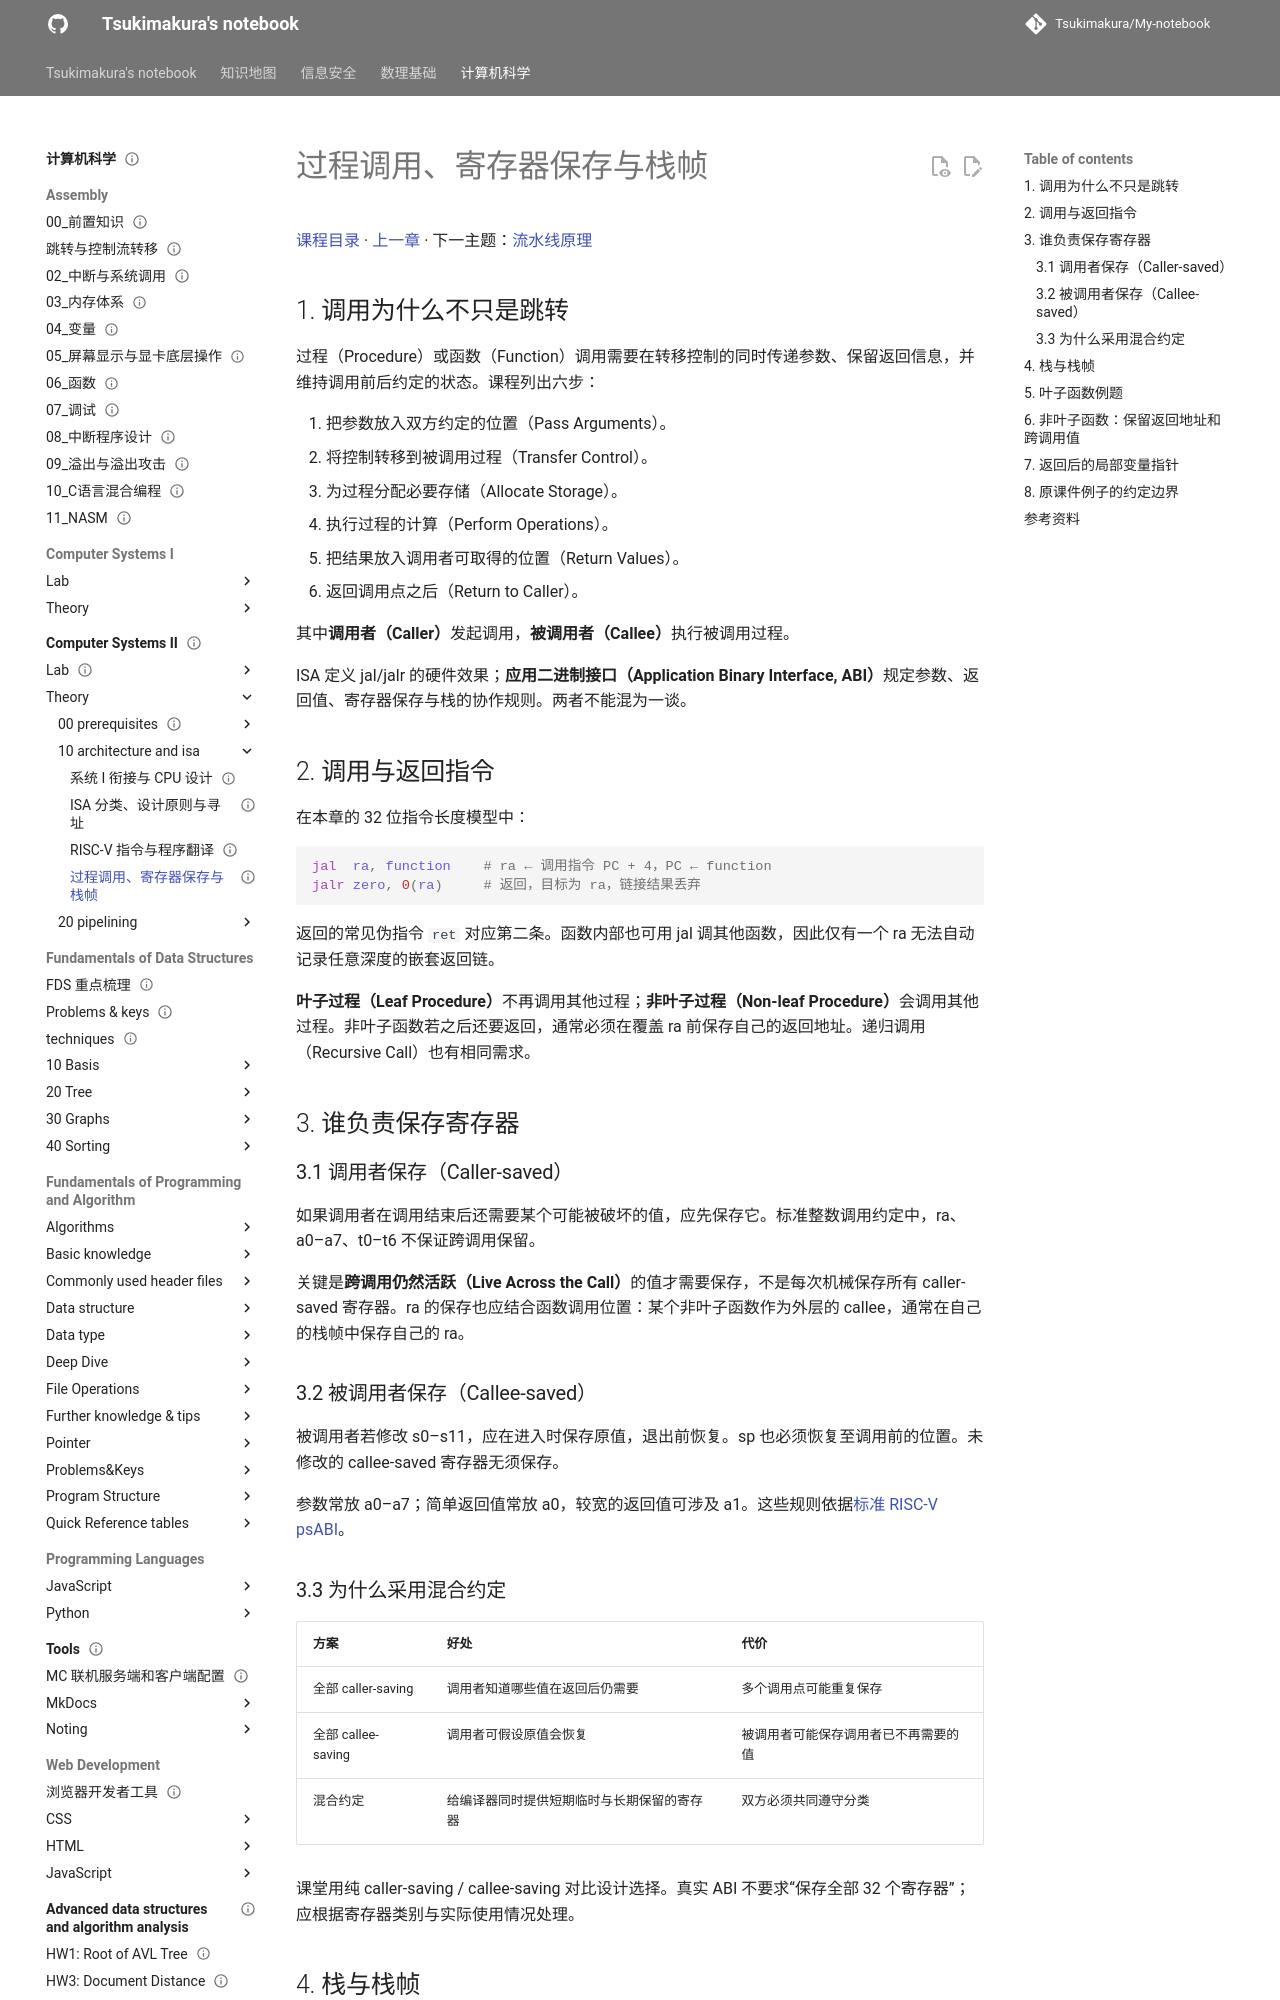

repository: Tsukimakura/My-notebook · page: 计算机科学/Computer Systems II/theory/10-architecture-and-isa/04-procedure-calls/index.html · generator: mkdocs

---
title: "过程调用、寄存器保存与栈帧"
status: draft
tags: [cs, computer-systems, risc-v, abi]
created: 2026-10-06
updated: 2026-10-06
sources:
  - "lec01-2026-chang.pdf，第 109–117、121 页"
  - "course_86797_sub_2036252/course_content.md，74:34–89:13、96:12–97:23"
  - https://riscv-non-isa.github.io/riscv-elf-psabi-doc/
---

# 过程调用、寄存器保存与栈帧

[课程目录](../../index.md) · [上一章](03-risc-v-instructions.md) · 下一主题：[流水线原理](../20-pipelining/01-principles-and-classification.md)

## 1. 调用为什么不只是跳转

过程（Procedure）或函数（Function）调用需要在转移控制的同时传递参数、保留返回信息，并维持调用前后约定的状态。课程列出六步：

1. 把参数放入双方约定的位置（Pass Arguments）。
2. 将控制转移到被调用过程（Transfer Control）。
3. 为过程分配必要存储（Allocate Storage）。
4. 执行过程的计算（Perform Operations）。
5. 把结果放入调用者可取得的位置（Return Values）。
6. 返回调用点之后（Return to Caller）。

其中**调用者（Caller）**发起调用，**被调用者（Callee）**执行被调用过程。

ISA 定义 jal/jalr 的硬件效果；**应用二进制接口（Application Binary Interface, ABI）**规定参数、返回值、寄存器保存与栈的协作规则。两者不能混为一谈。

## 2. 调用与返回指令

在本章的 32 位指令长度模型中：

```asm
jal  ra, function    # ra ← 调用指令 PC + 4，PC ← function
jalr zero, 0(ra)     # 返回，目标为 ra，链接结果丢弃
```

返回的常见伪指令 `ret` 对应第二条。函数内部也可用 jal 调其他函数，因此仅有一个 ra 无法自动记录任意深度的嵌套返回链。

**叶子过程（Leaf Procedure）**不再调用其他过程；**非叶子过程（Non-leaf Procedure）**会调用其他过程。非叶子函数若之后还要返回，通常必须在覆盖 ra 前保存自己的返回地址。递归调用（Recursive Call）也有相同需求。

## 3. 谁负责保存寄存器

### 3.1 调用者保存（Caller-saved）

如果调用者在调用结束后还需要某个可能被破坏的值，应先保存它。标准整数调用约定中，ra、a0–a7、t0–t6 不保证跨调用保留。

关键是**跨调用仍然活跃（Live Across the Call）**的值才需要保存，不是每次机械保存所有 caller-saved 寄存器。ra 的保存也应结合函数调用位置：某个非叶子函数作为外层的 callee，通常在自己的栈帧中保存自己的 ra。

### 3.2 被调用者保存（Callee-saved）

被调用者若修改 s0–s11，应在进入时保存原值，退出前恢复。sp 也必须恢复至调用前的位置。未修改的 callee-saved 寄存器无须保存。

参数常放 a0–a7；简单返回值常放 a0，较宽的返回值可涉及 a1。这些规则依据[标准 RISC-V psABI](https://riscv-non-isa.github.io/riscv-elf-psabi-doc/)。
